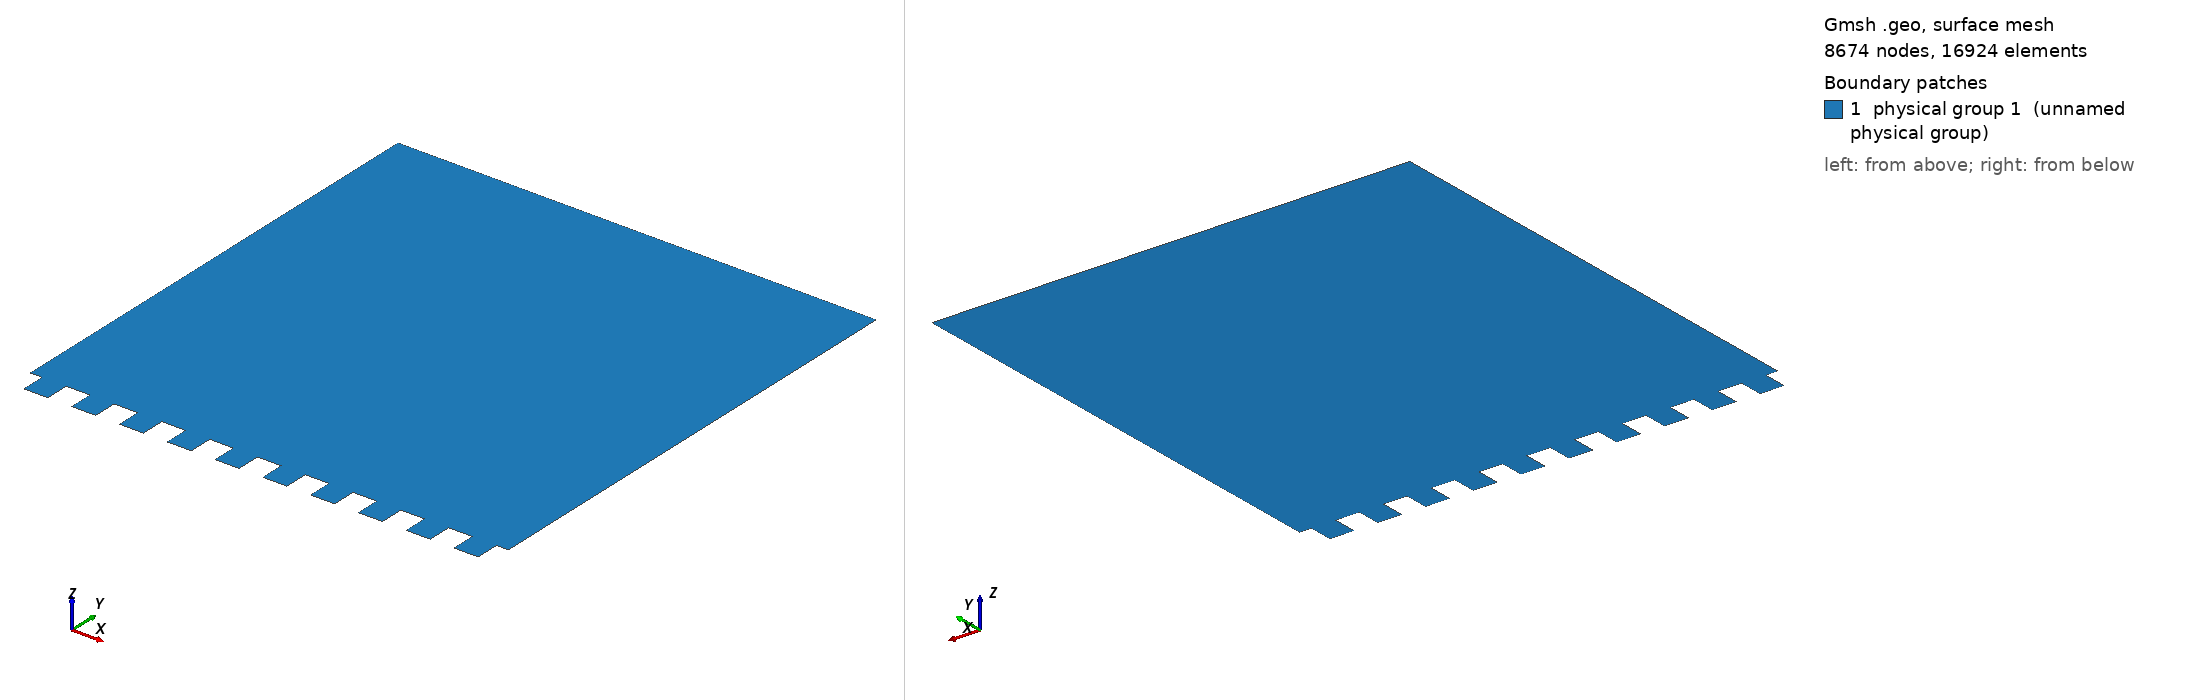

Gmsh geometry script, surface-meshed: 8674 nodes, 16924 surface elements. Boundary patches (legend numbers): 1 physical group 1 (unnamed physical group). Left view from above one corner, right view from below the opposite corner. Legend entries are the model's physical surfaces. The drawing asked Gmsh for element sizes between 1% and 20% of the model's largest extent; the script's own settings can give other sizes.

=== lid.geo (drawn) ===
// GMSH source file to create a triangular mesh for lid-driven cavity problem.
// The bottom surface of the cavity is covered with periodic square rough elements.

//====================================
// Roughness dimension
hei=0.05;
len=0.1;

// Dimension of the box
boxx=1.0;
boxy=1.0;

// Mesh spacing
h1=0.02*boxx;
h=0.002*boxx;
//====================================

// Create the first roughness element
Point(1)={0,0,0,h};
Point(2)={0.5*hei,0,0,h};
Point(3)={0.5*hei,-hei,0,h};
Point(4)={1.5*hei,-hei,0,h};
Point(5)={1.5*hei,0.0,0,h};
Point(6)={2.0*hei,0.0,0,h};
Line(1)={1,2};
Line(2)={2,3};
Line(3)={3,4};
Line(4)={4,5};
Line(5)={5,6};

// Copy the element created above to cover the entire bottom surface
Translate {1*len, 0, 0} { Duplicata{ Line{1,2,3,4,5}; } }
Translate {2*len, 0, 0} { Duplicata{ Line{1,2,3,4,5}; } }
Translate {3*len, 0, 0} { Duplicata{ Line{1,2,3,4,5}; } }
Translate {4*len, 0, 0} { Duplicata{ Line{1,2,3,4,5}; } }
Translate {5*len, 0, 0} { Duplicata{ Line{1,2,3,4,5}; } }
Translate {6*len, 0, 0} { Duplicata{ Line{1,2,3,4,5}; } }
Translate {7*len, 0, 0} { Duplicata{ Line{1,2,3,4,5}; } }
Translate {8*len, 0, 0} { Duplicata{ Line{1,2,3,4,5}; } }
Translate {9*len, 0, 0} { Duplicata{ Line{1,2,3,4,5}; } }

//Compound Line(1001)={1:50};

// Create bounding lines for cavity
Point(169)={boxx,boxy,0,h1};
Point(170)={0.0,boxy,0,h1};
Line(51)={168,169};
Line(52)={169,170};
Line(53)={170,1};

Line Loop(501)={1:53};
Plane Surface(101)={501};

Physical Surface(1)={101};

// Physical entities to enforce boundary conditions
Physical Line(1)={53};  // left
Physical Line(2)={1:50};  // bottom
Physical Line(3)={51};  // right
Physical Line(4)={52};  // top
